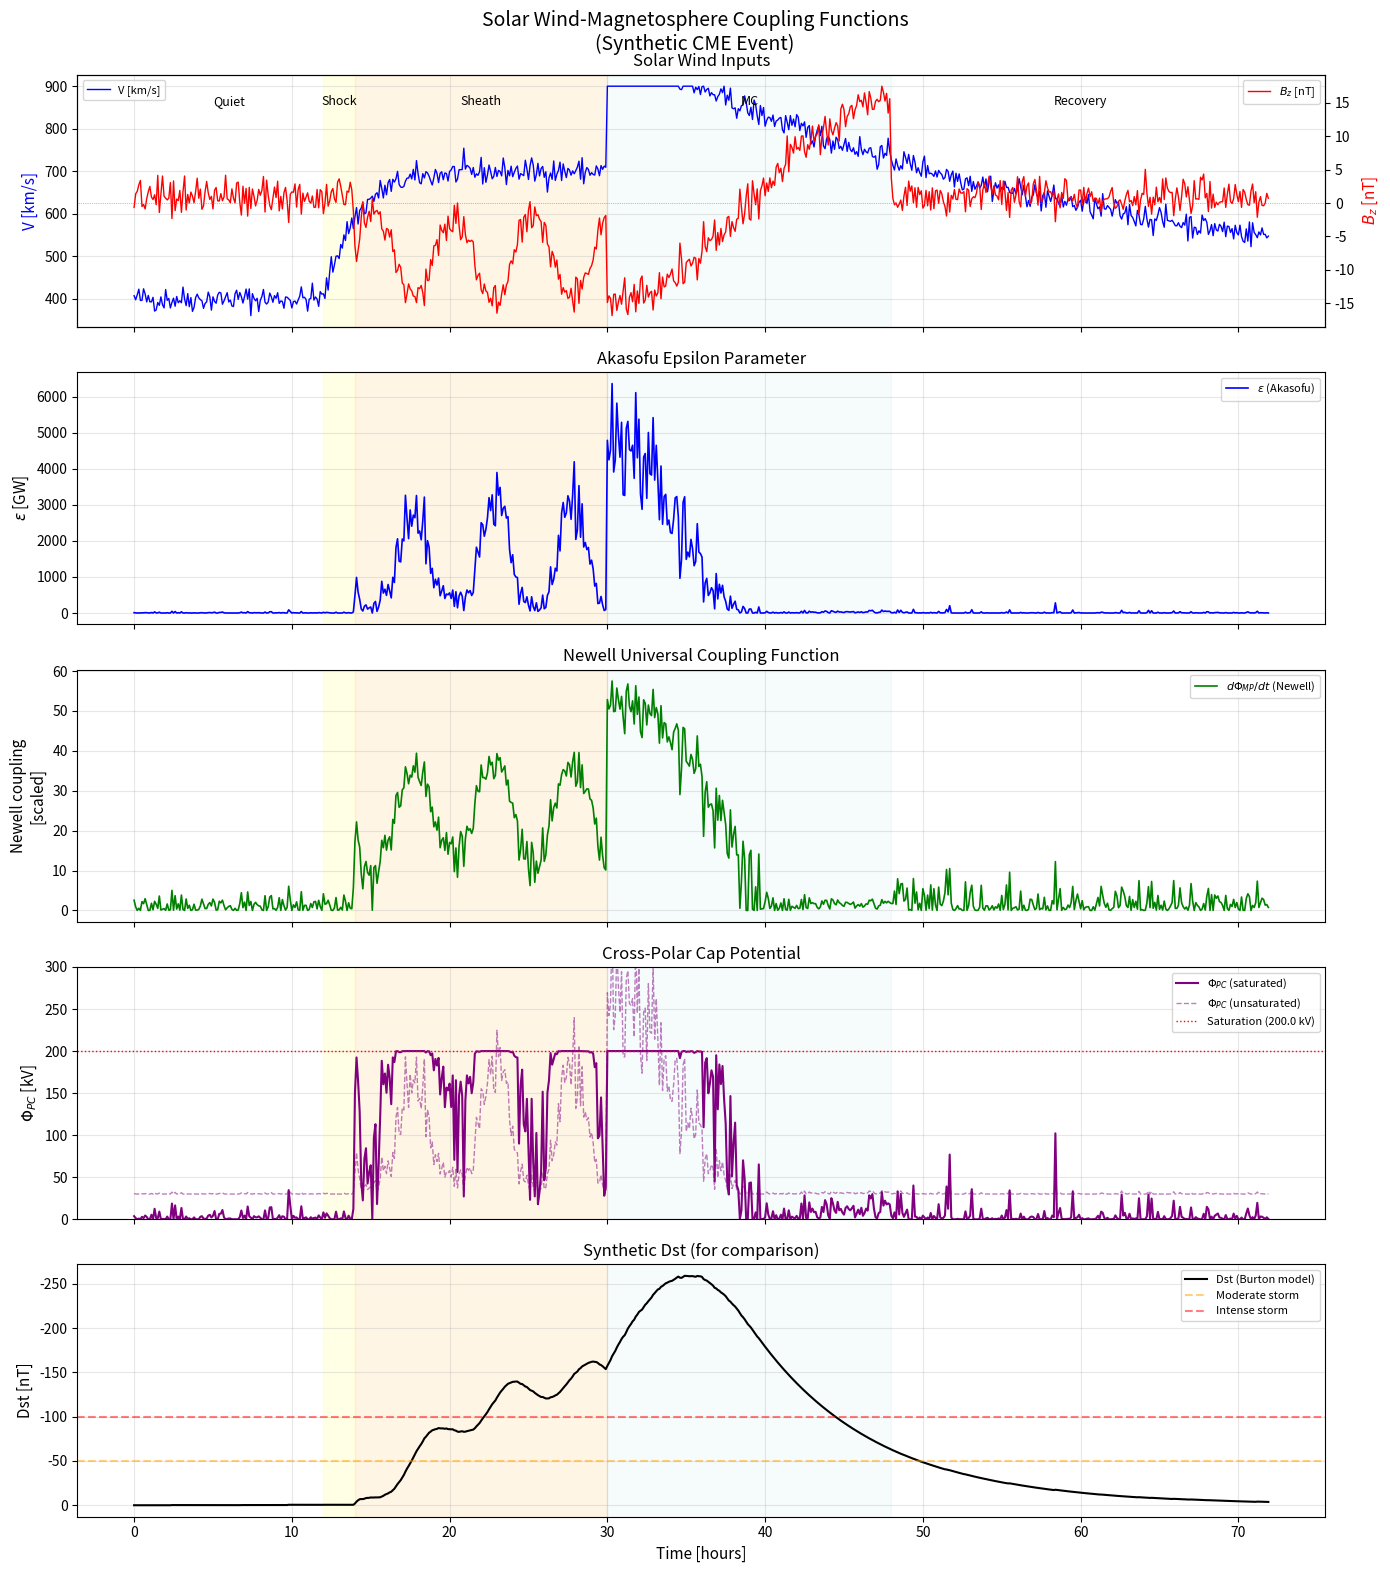

The matplotlib source for this figure: (Note: this script raises an exception after producing the figure.)
"""
Solar Wind-Magnetosphere Coupling Functions.

Computes and compares the major empirical coupling functions that quantify
energy transfer from the solar wind into the magnetosphere. These functions
predict geomagnetic activity from upstream solar wind parameters.

Key physics:
  - Akasofu epsilon parameter:
    epsilon = (4*pi/mu_0) * V * B^2 * sin^4(theta_c/2) * l_0^2
    where l_0 ~ 7 R_E is an empirical length scale.
  - Newell universal coupling function:
    dPhi_MP/dt = V^(4/3) * B_T^(2/3) * sin^(8/3)(theta_c/2)
    where B_T = sqrt(By^2 + Bz^2) is the transverse IMF.
  - Borovsky (2013) simplified reconnection-rate control:
    R ~ (V * B_s) / (1 + M_A * beta_s^0.5) for southward Bz only
  - Cross-polar cap potential with saturation:
    Phi_PC saturates at ~200 kV due to ionospheric feedback.
  - Clock angle theta_c = arctan(|By|, Bz) measured from +Z in GSM.
"""

import numpy as np
import matplotlib.pyplot as plt

# --- Physical constants ---
R_E = 6.371e6              # Earth radius [m]
mu_0 = 4 * np.pi * 1e-7   # permeability of free space [H/m]

print("=" * 65)
print("Solar Wind-Magnetosphere Coupling Functions")
print("=" * 65)


# =========================================================================
# 1. GENERATE SYNTHETIC SOLAR WIND DATA (CME-driven storm)
# =========================================================================
# We simulate a synthetic CME event over 72 hours:
#   - Hours 0-12: quiet pre-storm conditions
#   - Hours 12-14: shock arrival (sudden commencement), speed/density jump
#   - Hours 14-30: sheath region (strong turbulent fields)
#   - Hours 30-48: magnetic cloud (smooth rotation of Bz, strong field)
#   - Hours 48-72: recovery to ambient conditions

np.random.seed(42)  # reproducibility
dt_hours = 0.1      # 6-minute resolution
t_hours = np.arange(0, 72, dt_hours)
N = len(t_hours)

# Solar wind speed V [km/s]
V = np.full(N, 400.0)  # ambient
V[t_hours >= 12] = 400 + 300 * (1 - np.exp(-(t_hours[t_hours >= 12] - 12) / 2))
V[t_hours >= 30] = 600 * np.exp(-(t_hours[t_hours >= 30] - 30) / 30) + 400
V += 15 * np.random.randn(N)  # small fluctuations
V = np.clip(V, 300, 900)

# Proton density n [cm^-3]
n_sw = np.full(N, 5.0)
n_sw[(t_hours >= 12) & (t_hours < 15)] = 25.0  # sheath compression
n_sw[(t_hours >= 15) & (t_hours < 30)] = 12.0  # elevated sheath
n_sw[(t_hours >= 30) & (t_hours < 48)] = 4.0   # magnetic cloud (low density)
n_sw += 1.5 * np.abs(np.random.randn(N))
n_sw = np.clip(n_sw, 1.0, 50.0)

# Dynamic pressure P_dyn [nPa] = 1.67e-6 * n * V^2
# (with n in cm^-3 and V in km/s, P_dyn in nPa)
P_dyn = 1.67e-6 * n_sw * V**2

# IMF components [nT]
# By: fluctuating in sheath, organized in cloud
By = np.full(N, 0.0)
By[(t_hours >= 14) & (t_hours < 30)] = 8 * np.sin(2*np.pi*(t_hours[(t_hours>=14)&(t_hours<30)]-14)/8)
By[(t_hours >= 30) & (t_hours < 48)] = 10 * np.cos(2*np.pi*(t_hours[(t_hours>=30)&(t_hours<48)]-30)/36)
By += 2 * np.random.randn(N)

# Bz: key driver. Strong southward in sheath and first half of cloud
Bz = np.full(N, 1.0)
# Sheath: oscillating with southward bias
sheath_mask = (t_hours >= 14) & (t_hours < 30)
Bz[sheath_mask] = -8 + 6 * np.sin(2*np.pi*(t_hours[sheath_mask]-14)/5)
# Magnetic cloud: smooth rotation from south to north
cloud_mask = (t_hours >= 30) & (t_hours < 48)
cloud_phase = (t_hours[cloud_mask] - 30) / 18.0  # 0 to 1 over cloud
Bz[cloud_mask] = -15 * np.cos(np.pi * cloud_phase)  # south -> north
Bz += 1.5 * np.random.randn(N)

# Total transverse field and clock angle
B_T = np.sqrt(By**2 + Bz**2)
B_total = np.sqrt(By**2 + Bz**2)  # simplified: assume Bx small

# Clock angle: angle of transverse IMF from +Z_GSM
# theta_c = arctan(|By|, Bz) -- ranges from 0 (pure northward) to pi (pure southward)
theta_c = np.arctan2(np.abs(By), Bz)
theta_c = np.clip(theta_c, 0, np.pi)  # ensure [0, pi]

print(f"\nSynthetic CME event: 72-hour duration")
print(f"  Shock arrival: t = 12 h")
print(f"  Peak speed: {V.max():.0f} km/s")
print(f"  Min Bz: {Bz.min():.1f} nT")
print(f"  Max P_dyn: {P_dyn.max():.1f} nPa")


# =========================================================================
# 2. COUPLING FUNCTIONS
# =========================================================================

# --- 2a. Akasofu epsilon parameter [W] ---
# epsilon = (4*pi/mu_0) * V * B^2 * sin^4(theta_c/2) * l_0^2
# V in m/s, B in T, l_0 in m
l_0 = 7.0 * R_E  # empirical length scale
V_mps = V * 1e3   # convert km/s to m/s
B_T_tesla = B_T * 1e-9

epsilon = (4 * np.pi / mu_0) * V_mps * B_T_tesla**2 * np.sin(theta_c/2)**4 * l_0**2
epsilon_GW = epsilon / 1e9  # convert W to GW

print(f"\nAkasofu epsilon:")
print(f"  Peak epsilon = {epsilon.max()/1e12:.2f} TW")
print(f"  Quiet level  ~ {np.mean(epsilon_GW[t_hours < 12]):.1f} GW")

# --- 2b. Newell coupling function [Wb/s or V] ---
# dPhi_MP/dt = V^(4/3) * B_T^(2/3) * sin^(8/3)(theta_c/2)
# V in km/s, B_T in nT -> result is in somewhat arbitrary units
# Newell normalizes to a dimensionless "merging rate" proxy
newell = V**(4.0/3.0) * B_T**(2.0/3.0) * np.sin(theta_c/2)**(8.0/3.0)
# Scale to physically meaningful units: multiply by normalization factor
# Following Newell et al. (2007), factor 1000 gives convenient scale
newell_scaled = newell / 1000.0

print(f"\nNewell coupling function:")
print(f"  Peak dPhi_MP/dt = {newell_scaled.max():.1f} (scaled units)")

# --- 2c. Simplified Borovsky coupling ---
# Borovsky (2013): reconnection rate ~ V * Bs / (1 + beta_s^0.5)
# Bs = max(-Bz, 0) = southward component only
# beta_s = plasma beta of the sheath (simplified as P_dyn / P_mag)
Bs = np.maximum(-Bz, 0) * 1e-9   # southward Bz in Tesla
P_mag = B_total**2 * 1e-18 / (2 * mu_0)  # magnetic pressure [Pa]
P_dyn_Pa = P_dyn * 1e-9  # dynamic pressure in Pa
beta_s = P_dyn_Pa / np.maximum(P_mag, 1e-15)

borovsky = V_mps * Bs / (1.0 + np.sqrt(np.clip(beta_s, 0, 100)))
borovsky_scaled = borovsky / borovsky[borovsky > 0].max() if borovsky.max() > 0 else borovsky

print(f"\nBorovsky coupling (simplified):")
print(f"  Peak reconnection proxy = {borovsky.max():.3e}")

# --- 2d. Cross-polar cap potential with saturation ---
# Phi_PC = a * epsilon^b, but saturates at ~200 kV
# Empirical: Phi_PC = 30 + 0.01 * epsilon_GW, capped at 200 kV
# More physically: Phi_PC = Phi_sat * tanh(epsilon / epsilon_sat)
Phi_sat = 200.0    # saturation potential [kV]
epsilon_sat = 500   # epsilon value at which saturation begins [GW]
Phi_PC = Phi_sat * np.tanh(epsilon_GW / epsilon_sat)

# Also compute unsaturated (linear) version for comparison
Phi_PC_linear = 30 + 0.05 * epsilon_GW

print(f"\nCross-polar cap potential:")
print(f"  Peak Phi_PC (saturated)   = {Phi_PC.max():.1f} kV")
print(f"  Peak Phi_PC (unsaturated) = {Phi_PC_linear.max():.1f} kV")

# --- 2e. Synthetic Dst (for comparison with coupling functions) ---
# Simple Burton-like model: dDst/dt = Q - Dst/tau
# Q proportional to VBs (southward IMF only)
tau_decay = 7.7       # decay time [hours]
Dst_syn = np.zeros(N)
for i in range(1, N):
    VBs = V[i] * max(-Bz[i], 0) / 1000.0  # mV/m
    Q = -4.4 * (VBs - 0.5) if VBs > 0.5 else 0  # injection [nT/h]
    dDst = (Q - Dst_syn[i-1] / tau_decay) * dt_hours
    Dst_syn[i] = Dst_syn[i-1] + dDst


# =========================================================================
# 3. PLOTTING
# =========================================================================
fig, axes = plt.subplots(5, 1, figsize=(14, 16), sharex=True)
fig.suptitle("Solar Wind-Magnetosphere Coupling Functions\n(Synthetic CME Event)",
             fontsize=14, y=0.98)

# Color the storm phases
for ax in axes:
    ax.axvspan(12, 14, color='yellow', alpha=0.1, label='_nolegend_')   # shock
    ax.axvspan(14, 30, color='orange', alpha=0.1, label='_nolegend_')   # sheath
    ax.axvspan(30, 48, color='lightblue', alpha=0.1, label='_nolegend_')  # cloud

# --- Panel 1: Solar wind inputs ---
ax1 = axes[0]
ax1b = ax1.twinx()
ax1.plot(t_hours, V, 'b-', lw=1, label='V [km/s]')
ax1b.plot(t_hours, Bz, 'r-', lw=1, label='$B_z$ [nT]')
ax1.set_ylabel("V [km/s]", color='b', fontsize=11)
ax1b.set_ylabel("$B_z$ [nT]", color='r', fontsize=11)
ax1.set_title("Solar Wind Inputs", fontsize=12)
ax1.legend(loc='upper left', fontsize=8)
ax1b.legend(loc='upper right', fontsize=8)
ax1b.axhline(0, color='gray', ls=':', lw=0.5)

# Phase annotations
ax1.text(6, V.max()*0.95, 'Quiet', fontsize=9, ha='center', style='italic')
ax1.text(13, V.max()*0.95, 'Shock', fontsize=9, ha='center', style='italic')
ax1.text(22, V.max()*0.95, 'Sheath', fontsize=9, ha='center', style='italic')
ax1.text(39, V.max()*0.95, 'MC', fontsize=9, ha='center', style='italic')
ax1.text(60, V.max()*0.95, 'Recovery', fontsize=9, ha='center', style='italic')

# --- Panel 2: Akasofu epsilon ---
axes[1].plot(t_hours, epsilon_GW, 'b-', lw=1.2, label=r'$\varepsilon$ (Akasofu)')
axes[1].set_ylabel(r"$\varepsilon$ [GW]", fontsize=11)
axes[1].set_title("Akasofu Epsilon Parameter", fontsize=12)
axes[1].legend(fontsize=8)
axes[1].grid(True, alpha=0.3)

# --- Panel 3: Newell coupling ---
axes[2].plot(t_hours, newell_scaled, 'g-', lw=1.2,
             label=r'$d\Phi_{MP}/dt$ (Newell)')
axes[2].set_ylabel("Newell coupling\n[scaled]", fontsize=11)
axes[2].set_title("Newell Universal Coupling Function", fontsize=12)
axes[2].legend(fontsize=8)
axes[2].grid(True, alpha=0.3)

# --- Panel 4: Cross-polar cap potential ---
axes[3].plot(t_hours, Phi_PC, 'purple', lw=1.5, label=r'$\Phi_{PC}$ (saturated)')
axes[3].plot(t_hours, np.clip(Phi_PC_linear, 0, 800), 'purple', lw=1, ls='--',
             alpha=0.5, label=r'$\Phi_{PC}$ (unsaturated)')
axes[3].axhline(Phi_sat, color='red', ls=':', lw=1, label=f'Saturation ({Phi_sat} kV)')
axes[3].set_ylabel("$\\Phi_{PC}$ [kV]", fontsize=11)
axes[3].set_title("Cross-Polar Cap Potential", fontsize=12)
axes[3].legend(fontsize=8)
axes[3].grid(True, alpha=0.3)
axes[3].set_ylim(0, 300)

# --- Panel 5: Synthetic Dst ---
axes[4].plot(t_hours, Dst_syn, 'k-', lw=1.5, label='Dst (Burton model)')
axes[4].axhline(-50, color='orange', ls='--', alpha=0.5, label='Moderate storm')
axes[4].axhline(-100, color='red', ls='--', alpha=0.5, label='Intense storm')
axes[4].set_ylabel("Dst [nT]", fontsize=11)
axes[4].set_xlabel("Time [hours]", fontsize=11)
axes[4].set_title("Synthetic Dst (for comparison)", fontsize=12)
axes[4].legend(fontsize=8)
axes[4].grid(True, alpha=0.3)
axes[4].invert_yaxis()

for ax in axes:
    ax.grid(True, alpha=0.3)

plt.tight_layout()
plt.savefig("/opt/projects/01_Personal/03_Study/examples/Space_Weather/03_coupling_functions.png",
            dpi=150, bbox_inches='tight')
plt.show()
print("\nPlot saved: 03_coupling_functions.png")
